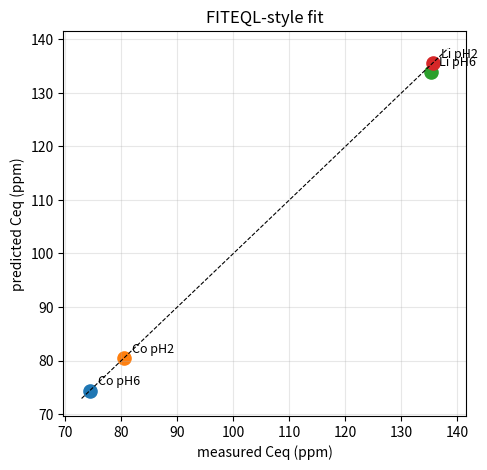
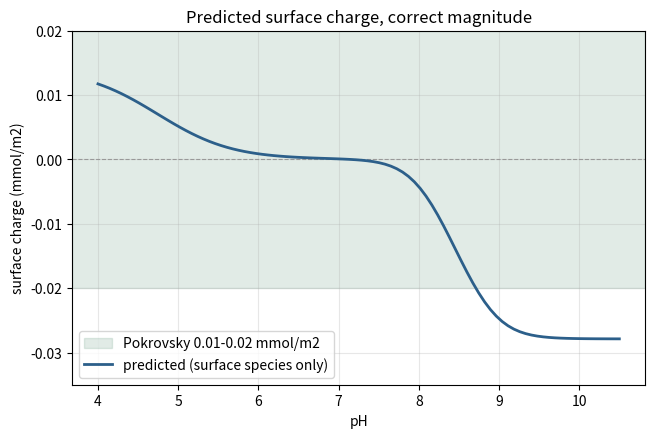

Reproduce these figures in Python, in order.
# Colab already has numpy, scipy, matplotlib, pandas. Nothing to install.
import numpy as np, pandas as pd
import matplotlib.pyplot as plt
from scipy.optimize import least_squares

# ---- physical constants ----
F, R_GAS, T_K = 96485.0, 8.314, 298.15
FRT = F / (R_GAS * T_K)                     # F/RT = 38.92 1/V

# ---- reactor set-up (spreadsheet "Set up") ----
MEAN_DIAM_UM = 2.8
DOLOMITE_GL  = 60.0                         # 6 g/100 mL
DENSITY_GM3  = 2850.0
SSA_M2G      = 0.76
S_AREA       = DOLOMITE_GL * SSA_M2G        # 45.6 m2 per L
NAOH_STEP, HCL_STEP = 0.001, 0.001         # mol/L per titration step

# ---- CCM / EDL and brine ----
ALPHA_EDL = 0.004
I_BATCH   = 0.70
MM = dict(Li=6.941, Co=58.933, Cl=35.45)
CL_TOT = 40.0 / MM['Cl']                    # 40 g/L NaCl
CA_TRACE = MG_TRACE = 3.0e-6                # trace dissolved Ca, Mg

# ---- site densities (Pokrovsky 1999), 1:1:2 Ca:Mg:carbonate ----
SITE_DENS = dict(CO3=14.0e-6, Ca=7.0e-6, Mg=7.0e-6)      # mol/m2
SITE_TOT  = {k: v * S_AREA for k, v in SITE_DENS.items()}# mol/L
METAL_Z   = dict(Li=1, Co=2)

# ---- open-system carbonate ----
PCO2, ACO2 = 10**-3.5, 10**-1.469 * 10**-3.5
LK_CO2, LK_CO3 = -6.345, 10.329

# ---- embedded adsorption data (equilibrium = day 6) ----
ADS = pd.DataFrame({"metal":["Co","Co","Li","Li"], "pH":[6.0,2.0,6.0,2.0],
                    "C0_ppm":[80.513,80.513,138.43,138.43],
                    "Ceq_ppm":[74.393,80.398,135.262,135.592]})
ERR_ABS, ERR_REL = 0.5, 0.02               # measurement error for WSOS/DF
print("Setup loaded. Surface concentration St =", S_AREA, "m2/L")

def davies(I):
    if I <= 0: return 1.0, 1.0
    f = -0.509 * (np.sqrt(I)/(1+np.sqrt(I)) - 0.3*I)
    return 10**f, 10**(4*f)                 # gamma(z=1), gamma(z=2)

def background_activities(pH):
    aH = 10**(-pH)                          # pH is on the H+ activity scale
    aHCO3 = 10**LK_CO2 * ACO2 / aH          # open system
    aCO3  = aHCO3 / (10**LK_CO3 * aH)
    g1, g2 = davies(I_BATCH)
    return dict(H=aH, CO3=aCO3, Ca=g2*CA_TRACE, Mg=g2*MG_TRACE, Cl=g1*CL_TOT, g1=g1, g2=g2)

# The tableau: components solved = Me, >CO3H, >CaOH, >MgOH, P=exp(-F.psi/RT)
#              components fixed  = H, CO3, Ca, Mg, Cl (activities)
SOLVED = ["Me", "sCO3H", "sCaOH", "sMgOH"]
AQ_METAL = {"Li": [("LiCl", -0.50, {"Me":1,"Cl":1}, 0)],
            "Co": [("CoCl", -0.05, {"Me":1,"Cl":1}, 1),
                   ("CoOH", -9.65, {"Me":1,"H":-1}, 1),
                   ("CoCO3", 4.22, {"Me":1,"CO3":1}, 0)]}

def build_species(metal, logK_Me):
    # Per Pokrovsky 1999, the metal CATION binds the carbonate site (>CO3Me), not >CaOH.
    z = METAL_Z[metal]; sp = [("Me", 0.0, {"Me":1}, z, False)]
    for name, lk, st, zz in AQ_METAL[metal]: sp.append((name, lk, st, zz, False))
    sp += [("sCO3H",0.0,{"sCO3H":1},0,True),("sCO3-",-4.8,{"sCO3H":1,"H":-1},-1,True),
           ("sCO3Ca",-1.8,{"sCO3H":1,"Ca":1,"H":-1},1,True),
           ("sCO3Mg",-2.0,{"sCO3H":1,"Mg":1,"H":-1},1,True),
           ("sCO3Me",logK_Me,{"sCO3H":1,"Me":1,"H":-1},z-1,True),          # <-- UNKNOWN
           ("sCaOH",0.0,{"sCaOH":1},0,True),("sCaOH2",11.5,{"sCaOH":1,"H":1},1,True),
           ("sCaO",-12.0,{"sCaOH":1,"H":-1},-1,True),
           ("sCaHCO3",-4.0,{"sCaOH":1,"CO3":1,"H":2},0,True),
           ("sCaCO3",16.6,{"sCaOH":1,"CO3":1,"H":1},-1,True),
           ("sMgOH",0.0,{"sMgOH":1},0,True),("sMgOH2",10.6,{"sMgOH":1,"H":1},1,True),
           ("sMgO",-12.0,{"sMgOH":1,"H":-1},-1,True),
           ("sMgHCO3",-3.5,{"sMgOH":1,"CO3":1,"H":2},0,True),
           ("sMgCO3",15.4,{"sMgOH":1,"CO3":1,"H":1},-1,True)]
    return sp

def prepare_point(metal, pH, logK_Me):
    bg = background_activities(pH); g1, g2 = bg["g1"], bg["g2"]
    gMe = g1 if METAL_Z[metal]==1 else g2
    Xfix = {"H":bg["H"]/g1, "CO3":bg["CO3"]/g2, "Ca":bg["Ca"]/g2, "Mg":bg["Mg"]/g2, "Cl":bg["Cl"]/g1}
    gcomp = {"H":g1,"CO3":g2,"Ca":g2,"Mg":g2,"Cl":g1,"Me":gMe,"sCO3H":1.0,"sCaOH":1.0,"sMgOH":1.0}
    species = []
    for name, lk, st, z, surf in build_species(metal, logK_Me):
        gprod = 1.0
        for c, co in st.items(): gprod *= gcomp[c]**co
        gi = 1.0 if surf else (1.0 if z==0 else (g1 if abs(z)==1 else g2))
        species.append(dict(name=name, K=10**lk*gprod/gi, st=st, z=z, surf=surf))
    C_cap = np.sqrt(I_BATCH)/ALPHA_EDL
    kappa = C_cap * S_AREA * R_GAS * T_K / F**2
    return Xfix, species, kappa

def equilibrium(Xfix, species, kappa, totals):
    """FITEQL inner loop: solve the coupled equilibrium by Newton-Raphson in ln-space.
       Jacobian Z_jk = sum_i a_ij a_ik C_i, with kappa on the electrostatic diagonal."""
    idx = {c:k for k,c in enumerate(SOLVED)}; nP = len(SOLVED); n = nP+1
    u = np.array([np.log(max(totals.get(c,1e-9),1e-12)) for c in SOLVED] + [0.0])
    def conc(u):
        X = {c: np.exp(u[idx[c]]) for c in SOLVED}; X.update(Xfix); P = np.exp(u[nP])
        C = np.empty(len(species))
        for i,s in enumerate(species):
            v = s["K"]
            for c,co in s["st"].items(): v *= X[c]**co
            if s["surf"]: v *= P**s["z"]
            C[i] = v
        return C, P
    for _ in range(200):
        C, P = conc(u)
        Y = np.zeros(n)
        for c in SOLVED:
            Y[idx[c]] = sum(s["st"].get(c,0)*C[i] for i,s in enumerate(species)) - totals[c]
        Y[nP] = sum(s["z"]*C[i] for i,s in enumerate(species) if s["surf"]) + kappa*u[nP]
        J = np.zeros((n,n))
        for i,s in enumerate(species):
            a = {idx[c]: s["st"][c] for c in SOLVED if c in s["st"]}
            if s["surf"] and s["z"]: a[nP] = a.get(nP,0) + s["z"]
            for j,aj in a.items():
                for k,ak in a.items(): J[j,k] += aj*ak*C[i]
        J[nP,nP] += kappa
        try: du = np.linalg.solve(J, -Y)
        except np.linalg.LinAlgError: du = -Y
        u = u + np.clip(du, -4.0, 4.0)
        scale = np.array([max(abs(totals[c]),1e-12) for c in SOLVED] + [max(abs(kappa),1e-12)])
        if np.max(np.abs(Y)/scale) < 1e-9: break
    C, P = conc(u)
    psi = -(R_GAS*T_K/F) * u[nP]
    cc = {s["name"]: C[i] for i,s in enumerate(species)}
    sigma = F/S_AREA * sum(s["z"]*C[i] for i,s in enumerate(species) if s["surf"])
    return dict(conc=cc, psi=psi, sigma=sigma)

def predict_point(metal, pH, T_Me, logK_Me):
    # The metal is a component with known TOTAL, so the free ion, its aqueous complexes,
    # the surface sites and the potential are all solved together in one equilibrium call.
    Xfix, species, kappa = prepare_point(metal, pH, logK_Me)
    totals = {"Me":T_Me, "sCO3H":SITE_TOT["CO3"], "sCaOH":SITE_TOT["Ca"], "sMgOH":SITE_TOT["Mg"]}
    res = equilibrium(Xfix, species, kappa, totals)
    aq = ["Me"] + [c[0] for c in AQ_METAL[metal]]        # free ion + aqueous complexes
    dissolved = sum(res["conc"][nm] for nm in aq)
    adsorbed  = res["conc"]["sCO3Me"]                    # metal on the carbonate site
    return dict(dissolved=dissolved, adsorbed=adsorbed, psi=res["psi"], sigma=res["sigma"])

# Metal cations bind ONE site (the carbonate site), so ONE constant per metal.
NAMES = {"Li":">CO3H0 + Li+  = >CO3Li(0) + H+", "Co":">CO3H0 + Co2+ = >CO3Co+  + H+"}

def residuals(theta):
    K = {"Li": theta[0], "Co": theta[1]}
    r = []
    for row in ADS.itertuples():
        T_Me = row.C0_ppm / MM[row.metal] / 1e3
        pr = predict_point(row.metal, row.pH, T_Me, K[row.metal])
        Ceq_pred = pr["dissolved"] * MM[row.metal] * 1e3
        s = np.hypot(ERR_ABS, ERR_REL*row.Ceq_ppm)
        r.append((Ceq_pred - row.Ceq_ppm)/s)
    return np.array(r)

sol = least_squares(residuals, [0.0, 0.0], bounds=([-12,-12],[12,12]), diff_step=1e-3)
logK = {"Li":sol.x[0], "Co":sol.x[1]}
r = sol.fun; wsos_df = float(np.sum(r**2)/(len(r)-len(sol.x)))
cov = np.linalg.inv(sol.jac.T @ sol.jac) * (np.sum(r**2)/(len(r)-len(sol.x)))
se = np.sqrt(np.abs(np.diag(cov))); se_map = {"Li":se[0],"Co":se[1]}
print("Fitted intrinsic stability constants (25 C, I = 0.7 M):")
for k in ["Li","Co"]:
    print(f"  {NAMES[k]:32}  log K = {logK[k]:+.2f} +/- {se_map[k]:.2f}")
print()
print("  For scale, Pokrovsky >CO3H0 + Ca2+ = >CO3Ca+ + H+ has log K = -1.8.")
print(f"  WSOS/DF = {wsos_df:.3f}   (near 1 = good fit)")

rows = []
for row in ADS.itertuples():
    T_Me = row.C0_ppm / MM[row.metal] / 1e3
    pr = predict_point(row.metal, row.pH, T_Me, logK[row.metal])
    rows.append(dict(metal=row.metal, pH=row.pH, Ceq_meas=row.Ceq_ppm,
                     Ceq_pred=round(pr["dissolved"]*MM[row.metal]*1e3,3),
                     uptake_meas=round(row.C0_ppm-row.Ceq_ppm,3),
                     uptake_pred=round(pr["adsorbed"]*MM[row.metal]*1e3,3),
                     psi_mV=round(pr["psi"]*1e3,2)))
val = pd.DataFrame(rows); print(val.to_string(index=False))

fig, ax = plt.subplots(figsize=(5.2,5))
mm = val["Ceq_meas"].values; pp = val["Ceq_pred"].values
lim = [min(mm.min(),pp.min())*0.98, max(mm.max(),pp.max())*1.02]
ax.plot(lim, lim, "k--", lw=0.8)
for _,rr in val.iterrows():
    ax.scatter(rr.Ceq_meas, rr.Ceq_pred, s=90)
    ax.annotate(f"{rr.metal} pH{rr.pH:.0f}", (rr.Ceq_meas, rr.Ceq_pred),
                xytext=(6,4), textcoords="offset points", fontsize=9)
ax.set_xlabel("measured Ceq (ppm)"); ax.set_ylabel("predicted Ceq (ppm)")
ax.set_title("FITEQL-style fit"); ax.grid(alpha=0.3); plt.show()

# Surface charge from surface species only (ProtoFit Eq 2.2.3) - correct magnitude
def sigma_at(pH):
    Xfix, species, kappa = prepare_point("Co", pH, -99)
    totals = {"Me":1e-15, "sCO3H":SITE_TOT["CO3"], "sCaOH":SITE_TOT["Ca"], "sMgOH":SITE_TOT["Mg"]}
    return equilibrium(Xfix, species, kappa, totals)["sigma"]

print("pH   sigma (C/m2)   sigma (mmol/m2)   [Pokrovsky measured 0.01-0.02 mmol/m2]")
for p in [5.5,6.5,7.3,8.0,8.5,9.0]:
    s = sigma_at(p); print(f"{p:4.1f}  {s:11.4f}   {s/F*1e3:12.5f}")

grid = np.linspace(4,10.5,90); sig = np.array([sigma_at(p) for p in grid])/F*1e3
fig, ax = plt.subplots(figsize=(7.4,4.6))
ax.axhline(0, color="0.6", ls="--", lw=0.8)
ax.axhspan(-0.02, 0.02, color="#3a7d5d", alpha=0.15, label="Pokrovsky 0.01-0.02 mmol/m2")
ax.plot(grid, sig, "-", color="#2c5f8a", lw=2, label="predicted (surface species only)")
ax.set_xlabel("pH"); ax.set_ylabel("surface charge (mmol/m2)"); ax.set_ylim(-0.035,0.02)
ax.legend(); ax.grid(alpha=0.3); ax.set_title("Predicted surface charge, correct magnitude"); plt.show()
